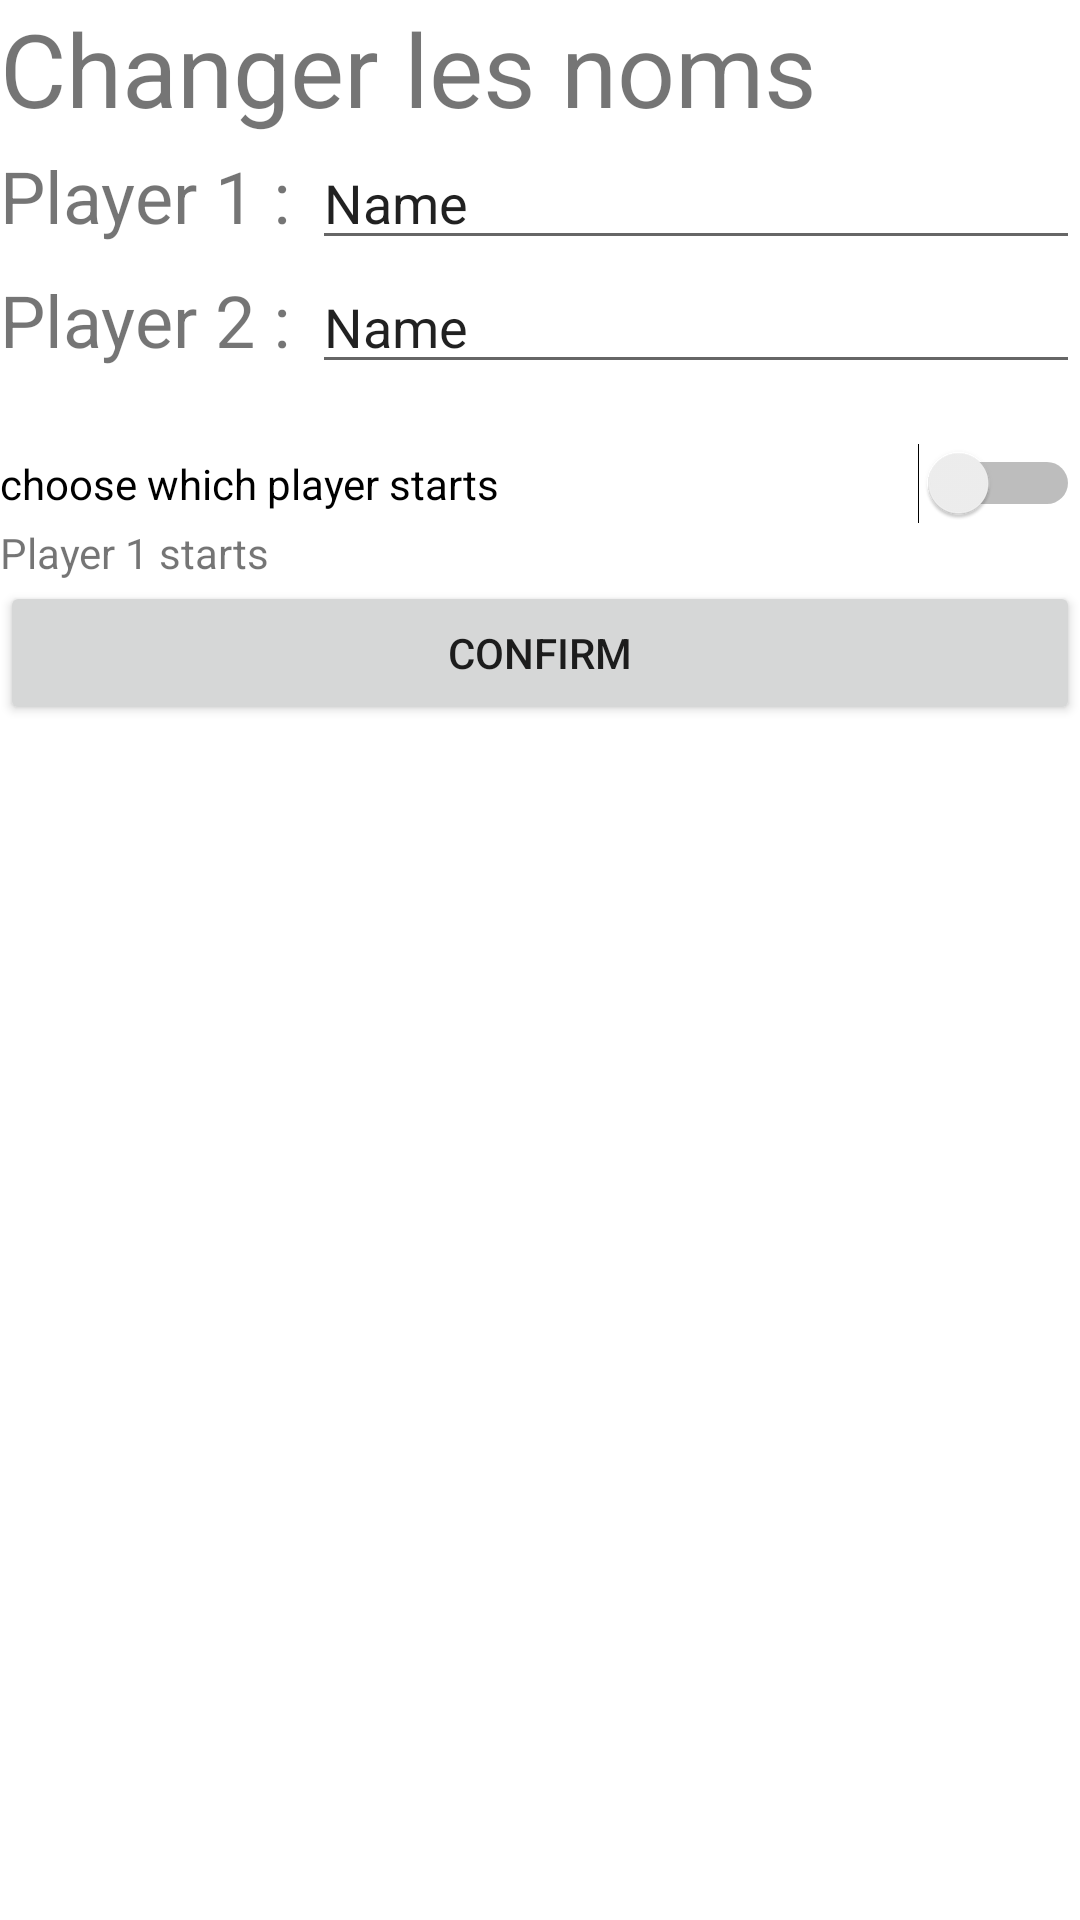

Layout XML and referenced resources for this Android screen:
<!-- AndroidManifest.xml: application theme Theme.Projetfinal -->
<!-- res/layout/activity_settings.xml -->
<?xml version="1.0" encoding="utf-8"?>
<LinearLayout xmlns:android="http://schemas.android.com/apk/res/android"
    xmlns:app="http://schemas.android.com/apk/res-auto"
    xmlns:tools="http://schemas.android.com/tools"
    android:layout_width="match_parent"
    android:layout_height="match_parent"
    android:orientation="vertical"
    tools:context=".Settings">

    <TextView
        android:id="@+id/textView5"
        android:layout_width="match_parent"
        android:layout_height="wrap_content"
        android:text="Changer les noms"
        android:textSize="34sp" />

    <LinearLayout
        android:layout_width="match_parent"
        android:layout_height="wrap_content"
        android:orientation="horizontal">

        <TextView
            android:id="@+id/textView4"
            android:layout_width="104dp"
            android:layout_height="wrap_content"
            android:text="Player 1 :"
            android:textSize="24sp" />

        <EditText
            android:id="@+id/editTextTextPersonName2"
            android:layout_width="53dp"
            android:layout_height="wrap_content"
            android:layout_weight="1"
            android:ems="10"
            android:inputType="textPersonName"
            android:text="Name" />

    </LinearLayout>

    <LinearLayout
        android:layout_width="match_parent"
        android:layout_height="61dp"
        android:orientation="horizontal">

        <TextView
            android:id="@+id/textView3"
            android:layout_width="104dp"
            android:layout_height="wrap_content"
            android:text="Player 2 :"
            android:textSize="24sp" />

        <EditText
            android:id="@+id/editTextTextPersonName"
            android:layout_width="50dp"
            android:layout_height="wrap_content"
            android:layout_weight="1"
            android:ems="10"
            android:inputType="textPersonName"
            android:text="Name" />

    </LinearLayout>

    <Switch
        android:id="@+id/switch2"
        android:layout_width="match_parent"
        android:layout_height="wrap_content"
        android:text="choose which player starts" />

    <TextView
        android:id="@+id/textView6"
        android:layout_width="match_parent"
        android:layout_height="wrap_content"
        android:text="Player 1 starts" />

    <Button
        android:id="@+id/ButComfirmName"
        android:layout_width="match_parent"
        android:layout_height="wrap_content"
        android:text="confirm" />

</LinearLayout>
<!-- resources referenced by this layout -->
<resources>
  <style name="Theme.Projetfinal" parent="Theme.MaterialComponents.DayNight.DarkActionBar">
          
          <item name="colorPrimary">@color/purple_500</item>
          <item name="colorPrimaryVariant">@color/purple_700</item>
          <item name="colorOnPrimary">@color/white</item>
          
          <item name="colorSecondary">@color/teal_200</item>
          <item name="colorSecondaryVariant">@color/teal_700</item>
          <item name="colorOnSecondary">@color/black</item>
          
          <item name="android:statusBarColor">?attr/colorPrimaryVariant</item>
          
      </style>
  <!-- not gathered from this repository: default colours our renderer supplied (Android Studio template values) -->
  <color name="purple_500">#FF6200EE</color>
  <color name="purple_700">#FF3700B3</color>
  <color name="teal_200">#FF03DAC5</color>
  <color name="teal_700">#FF018786</color>
  <color name="black">#FF000000</color>
  <color name="white">#FFFFFFFF</color>
</resources>
